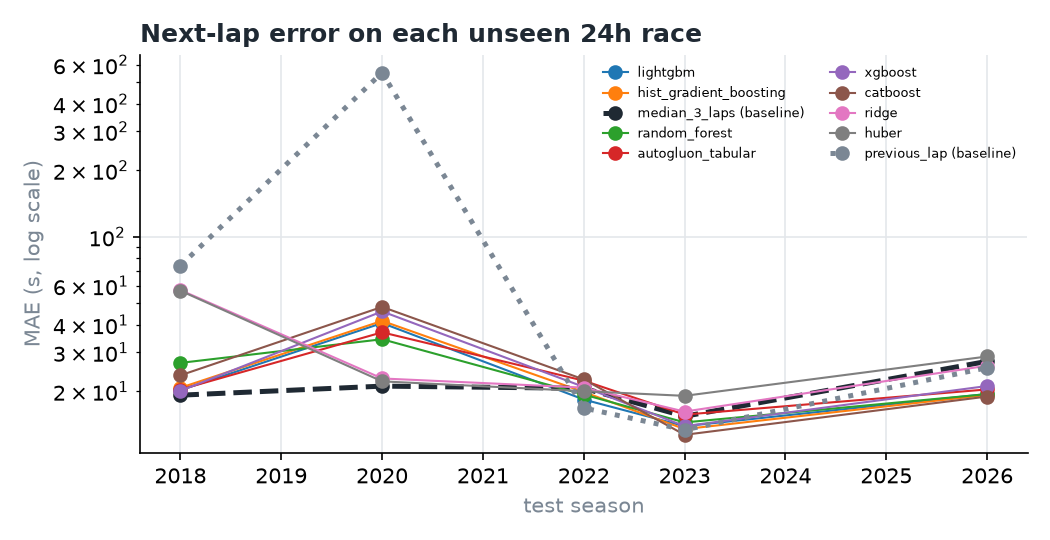

The table this chart was drawn from, first rows:
model, mae_all_seasons, mae_clean, seasons_won, seasons_better_than_reference, mae_2018, mae_2020, mae_2022, mae_2023, mae_2026, diff_vs_reference_s, ci_low_s, ci_high_s
lightgbm, 20.62, 13.35, 0, 3, 20.27, 40.75, 18.38, 13.92, 19.47, -0.4301, -1.175, 0.259
hist_gradient_boosting, 21, 13.51, 0, 3, 20.77, 41.68, 19.88, 13.51, 19.28, -0.05348, -0.8145, 0.6525
median_3_laps (baseline), 21.05, 13.69, 2, 0, 19.23, 21.13, 20.66, 15.44, 27.35, 0.0, 0.0, 0.0
random_forest, 21.42, 13.6, 0, 3, 26.92, 34.44, 19.36, 14.48, 19.44, 0.3724, -0.4225, 1.084
autogluon_tabular, 21.71, 15.68, 0, 1, 20.4, 37, 22.36, 15.7, 20.42, 0.6571, -0.08937, 1.335
xgboost, 22.2, 15.11, 0, 2, 20.12, 46.01, 20.96, 13.93, 21.16, 1.153, 0.3507, 1.891
catboost, 22.62, 14.55, 2, 2, 23.64, 48.22, 22.65, 12.73, 18.96, 1.566, 0.7686, 2.33
ridge, 28.1, 14.79, 0, 1, 57.45, 22.89, 20.81, 16.21, 26.14, 7.049, 3.956, 10.51
huber, 29.13, 14.5, 0, 1, 57.06, 22.21, 20.05, 19.1, 28.77, 8.08, 4.856, 11.65
previous_lap (baseline), 91.3, 28.3, 1, 3, 74.09, 552.9, 16.83, 13.41, 25.59, 70.25, 43.7, 99.15
